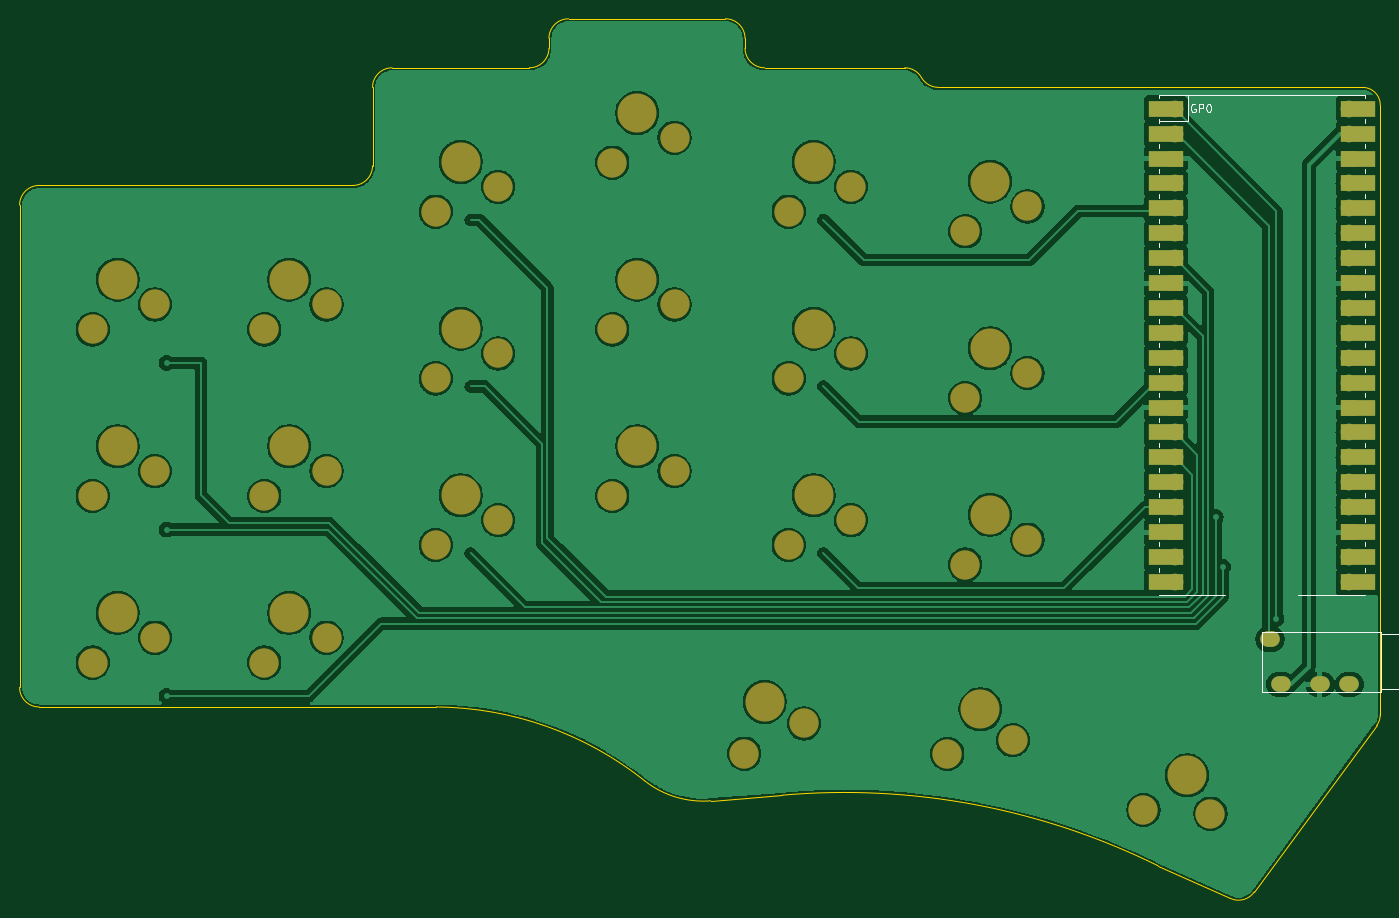
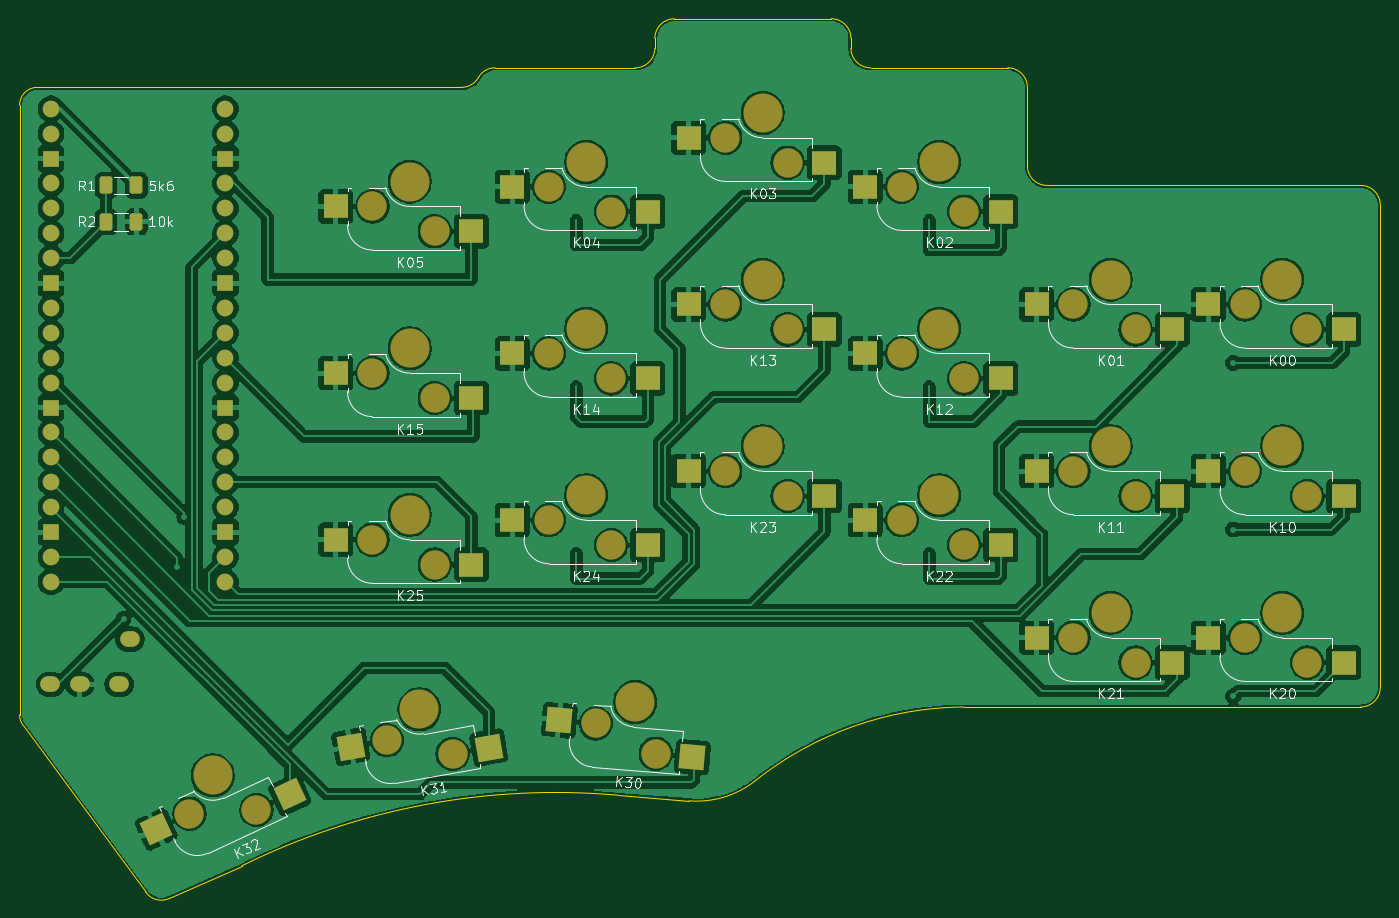
Circuit board: 9 layer files. Board 138.8 x 89.7 mm.
- bottom_copper: keyboard_pcb-B_Cu.gbl (322489 bytes)
- bottom_mask: keyboard_pcb-B_Mask.gbs (6476 bytes)
- paste: keyboard_pcb-B_Paste.gbp (3177 bytes)
- bottom_silk: keyboard_pcb-B_Silkscreen.gbo (45163 bytes)
- outline: keyboard_pcb-Edge_Cuts.gm1 (2487 bytes)
- top_copper: keyboard_pcb-F_Cu.gtl (203766 bytes)
- top_mask: keyboard_pcb-F_Mask.gts (5334 bytes)
- paste: keyboard_pcb-F_Paste.gtp (457 bytes)
- top_silk: keyboard_pcb-F_Silkscreen.gto (5457 bytes)

=== bottom_copper: keyboard_pcb-B_Cu.gbl (322489 bytes, source omitted) ===
=== bottom_mask: keyboard_pcb-B_Mask.gbs (6476 bytes, source omitted) ===
=== paste: keyboard_pcb-B_Paste.gbp (3177 bytes, source withheld) ===
=== bottom_silk: keyboard_pcb-B_Silkscreen.gbo (45163 bytes, source omitted) ===
=== outline: keyboard_pcb-Edge_Cuts.gm1 ===
%TF.GenerationSoftware,KiCad,Pcbnew,8.0.3*%
%TF.CreationDate,2024-06-11T01:45:41-03:00*%
%TF.ProjectId,keyboard_pcb,6b657962-6f61-4726-945f-7063622e6b69,rev1.0*%
%TF.SameCoordinates,Original*%
%TF.FileFunction,Profile,NP*%
%FSLAX46Y46*%
G04 Gerber Fmt 4.6, Leading zero omitted, Abs format (unit mm)*
G04 Created by KiCad (PCBNEW 8.0.3) date 2024-06-11 01:45:41*
%MOMM*%
%LPD*%
G01*
G04 APERTURE LIST*
%TA.AperFunction,Profile*%
%ADD10C,0.100000*%
%TD*%
G04 APERTURE END LIST*
D10*
X201000000Y-50400000D02*
G75*
G02*
X202800000Y-52200000I0J-1800000D01*
G01*
X98000000Y-60400000D02*
X66000000Y-60400000D01*
X100000000Y-50400000D02*
G75*
G02*
X102000000Y-48400000I2000000J0D01*
G01*
X66000000Y-113600000D02*
X106500000Y-113600000D01*
X189949999Y-132449999D02*
X202434044Y-115487896D01*
X134500000Y-123175000D02*
G75*
G02*
X127749986Y-121125018I-764700J9620000D01*
G01*
X118000000Y-45400000D02*
G75*
G02*
X120000000Y-43400000I2000000J0D01*
G01*
X201000000Y-50400000D02*
X157750002Y-50399998D01*
X118000000Y-45400000D02*
X118000000Y-46400000D01*
X138000000Y-46400000D02*
X138000000Y-45400000D01*
X202800000Y-114400000D02*
G75*
G02*
X202434044Y-115487896I-1800000J0D01*
G01*
X100000000Y-50400000D02*
X100000000Y-58400000D01*
X136000000Y-43400000D02*
G75*
G02*
X138000000Y-45400000I0J-2000000D01*
G01*
X118000000Y-46400000D02*
G75*
G02*
X116000000Y-48400000I-2000000J0D01*
G01*
X66000000Y-113600000D02*
G75*
G02*
X64000000Y-111600000I0J2000000D01*
G01*
X202800000Y-114400000D02*
X202800000Y-113200000D01*
X141800000Y-122600001D02*
X134500000Y-123175000D01*
X180129399Y-129800000D02*
X187513868Y-133121447D01*
X140000000Y-48400000D02*
G75*
G02*
X138000000Y-46400000I0J2000000D01*
G01*
X157750002Y-50399998D02*
G75*
G02*
X156000023Y-49399986I-2J2031198D01*
G01*
X64000000Y-62400000D02*
X64000000Y-111600000D01*
X136000000Y-43400000D02*
X120000000Y-43400000D01*
X64000000Y-62400000D02*
G75*
G02*
X66000000Y-60400000I2000000J0D01*
G01*
X106500000Y-113600001D02*
G75*
G02*
X127750001Y-121124999I-272750J-34536889D01*
G01*
X116000000Y-48400000D02*
X102000000Y-48400000D01*
X154300000Y-48400000D02*
G75*
G02*
X156000000Y-49400000I0J-1945000D01*
G01*
X202800000Y-113200000D02*
X202800000Y-52200000D01*
X100000000Y-58400000D02*
G75*
G02*
X98000000Y-60400000I-2000000J0D01*
G01*
X189949999Y-132449999D02*
G75*
G02*
X187513868Y-133121447I-1599999J1049999D01*
G01*
X154300000Y-48400000D02*
X140000000Y-48400000D01*
X141800000Y-122600001D02*
G75*
G02*
X180129399Y-129800000I6323930J-71958199D01*
G01*
M02*

=== top_copper: keyboard_pcb-F_Cu.gtl (203766 bytes, source omitted) ===
=== top_mask: keyboard_pcb-F_Mask.gts ===
%TF.GenerationSoftware,KiCad,Pcbnew,8.0.3*%
%TF.CreationDate,2024-06-11T01:45:41-03:00*%
%TF.ProjectId,keyboard_pcb,6b657962-6f61-4726-945f-7063622e6b69,rev1.0*%
%TF.SameCoordinates,Original*%
%TF.FileFunction,Soldermask,Top*%
%TF.FilePolarity,Negative*%
%FSLAX46Y46*%
G04 Gerber Fmt 4.6, Leading zero omitted, Abs format (unit mm)*
G04 Created by KiCad (PCBNEW 8.0.3) date 2024-06-11 01:45:41*
%MOMM*%
%LPD*%
G01*
G04 APERTURE LIST*
%ADD10C,3.000000*%
%ADD11C,3.987800*%
%ADD12O,1.700000X1.700000*%
%ADD13R,3.500000X1.700000*%
%ADD14R,1.700000X1.700000*%
%ADD15O,2.000000X1.600000*%
G04 APERTURE END LIST*
D10*
%TO.C,K25*%
X160460000Y-99080000D03*
D11*
X163000000Y-94000000D03*
D10*
X166810000Y-96540000D03*
%TD*%
%TO.C,K24*%
X142460000Y-97080000D03*
D11*
X145000000Y-92000000D03*
D10*
X148810000Y-94540000D03*
%TD*%
%TO.C,K21*%
X95310000Y-106540000D03*
D11*
X91500000Y-104000000D03*
D10*
X88960000Y-109080000D03*
%TD*%
%TO.C,K02*%
X106460000Y-63080000D03*
D11*
X109000000Y-58000000D03*
D10*
X112810000Y-60540000D03*
%TD*%
%TO.C,K10*%
X71460000Y-92080000D03*
D11*
X74000000Y-87000000D03*
D10*
X77810000Y-89540000D03*
%TD*%
D12*
%TO.C,U2*%
X181813200Y-52578000D03*
D13*
X180913200Y-52578000D03*
D12*
X181813200Y-55118000D03*
D13*
X180913200Y-55118000D03*
D14*
X181813200Y-57658000D03*
D13*
X180913200Y-57658000D03*
D12*
X181813200Y-60198000D03*
D13*
X180913200Y-60198000D03*
D12*
X181813200Y-62738000D03*
D13*
X180913200Y-62738000D03*
D12*
X181813200Y-65278000D03*
D13*
X180913200Y-65278000D03*
D12*
X181813200Y-67818000D03*
D13*
X180913200Y-67818000D03*
D14*
X181813200Y-70358000D03*
D13*
X180913200Y-70358000D03*
D12*
X181813200Y-72898000D03*
D13*
X180913200Y-72898000D03*
D12*
X181813200Y-75438000D03*
D13*
X180913200Y-75438000D03*
D12*
X181813200Y-77978000D03*
D13*
X180913200Y-77978000D03*
D12*
X181813200Y-80518000D03*
D13*
X180913200Y-80518000D03*
D14*
X181813200Y-83058000D03*
D13*
X180913200Y-83058000D03*
D12*
X181813200Y-85598000D03*
D13*
X180913200Y-85598000D03*
D12*
X181813200Y-88138000D03*
D13*
X180913200Y-88138000D03*
D12*
X181813200Y-90678000D03*
D13*
X180913200Y-90678000D03*
D12*
X181813200Y-93218000D03*
D13*
X180913200Y-93218000D03*
D14*
X181813200Y-95758000D03*
D13*
X180913200Y-95758000D03*
D12*
X181813200Y-98298000D03*
D13*
X180913200Y-98298000D03*
D12*
X181813200Y-100838000D03*
D13*
X180913200Y-100838000D03*
D12*
X199593200Y-100838000D03*
D13*
X200493200Y-100838000D03*
D12*
X199593200Y-98298000D03*
D13*
X200493200Y-98298000D03*
D14*
X199593200Y-95758000D03*
D13*
X200493200Y-95758000D03*
D12*
X199593200Y-93218000D03*
D13*
X200493200Y-93218000D03*
D12*
X199593200Y-90678000D03*
D13*
X200493200Y-90678000D03*
D12*
X199593200Y-88138000D03*
D13*
X200493200Y-88138000D03*
D12*
X199593200Y-85598000D03*
D13*
X200493200Y-85598000D03*
D14*
X199593200Y-83058000D03*
D13*
X200493200Y-83058000D03*
D12*
X199593200Y-80518000D03*
D13*
X200493200Y-80518000D03*
D12*
X199593200Y-77978000D03*
D13*
X200493200Y-77978000D03*
D12*
X199593200Y-75438000D03*
D13*
X200493200Y-75438000D03*
D12*
X199593200Y-72898000D03*
D13*
X200493200Y-72898000D03*
D14*
X199593200Y-70358000D03*
D13*
X200493200Y-70358000D03*
D12*
X199593200Y-67818000D03*
D13*
X200493200Y-67818000D03*
D12*
X199593200Y-65278000D03*
D13*
X200493200Y-65278000D03*
D12*
X199593200Y-62738000D03*
D13*
X200493200Y-62738000D03*
D12*
X199593200Y-60198000D03*
D13*
X200493200Y-60198000D03*
D14*
X199593200Y-57658000D03*
D13*
X200493200Y-57658000D03*
D12*
X199593200Y-55118000D03*
D13*
X200493200Y-55118000D03*
D12*
X199593200Y-52578000D03*
D13*
X200493200Y-52578000D03*
%TD*%
D10*
%TO.C,K04*%
X142460000Y-63080000D03*
D11*
X145000000Y-58000000D03*
D10*
X148810000Y-60540000D03*
%TD*%
%TO.C,K12*%
X106460000Y-80080000D03*
D11*
X109000000Y-75000000D03*
D10*
X112810000Y-77540000D03*
%TD*%
%TO.C,K30*%
X137916222Y-118369200D03*
D11*
X140003805Y-113087156D03*
D10*
X144020683Y-115285427D03*
%TD*%
%TO.C,K01*%
X95310000Y-72540000D03*
D11*
X91500000Y-70000000D03*
D10*
X88960000Y-75080000D03*
%TD*%
%TO.C,K14*%
X142460000Y-80080000D03*
D11*
X145000000Y-75000000D03*
D10*
X148810000Y-77540000D03*
%TD*%
%TO.C,K23*%
X124460000Y-92080000D03*
D11*
X127000000Y-87000000D03*
D10*
X130810000Y-89540000D03*
%TD*%
%TO.C,K03*%
X124460000Y-58080000D03*
D11*
X127000000Y-53000000D03*
D10*
X130810000Y-55540000D03*
%TD*%
%TO.C,K22*%
X106460000Y-97080000D03*
D11*
X109000000Y-92000000D03*
D10*
X112810000Y-94540000D03*
%TD*%
D15*
%TO.C,J1*%
X191550000Y-106700000D03*
X192650000Y-111300000D03*
X196650000Y-111300000D03*
X199650000Y-111300000D03*
%TD*%
D10*
%TO.C,K15*%
X160460000Y-82080000D03*
D11*
X163000000Y-77000000D03*
D10*
X166810000Y-79540000D03*
%TD*%
%TO.C,K32*%
X178644770Y-124107975D03*
D11*
X183093692Y-120577382D03*
D10*
X185473274Y-124489579D03*
%TD*%
%TO.C,K11*%
X95310000Y-89540000D03*
D11*
X91500000Y-87000000D03*
D10*
X88960000Y-92080000D03*
%TD*%
%TO.C,K05*%
X160460000Y-65080000D03*
D11*
X163000000Y-60000000D03*
D10*
X166810000Y-62540000D03*
%TD*%
%TO.C,K20*%
X71460000Y-109080000D03*
D11*
X74000000Y-104000000D03*
D10*
X77810000Y-106540000D03*
%TD*%
%TO.C,K13*%
X124460000Y-75080000D03*
D11*
X127000000Y-70000000D03*
D10*
X130810000Y-72540000D03*
%TD*%
%TO.C,K00*%
X71460000Y-75080000D03*
D11*
X74000000Y-70000000D03*
D10*
X77810000Y-72540000D03*
%TD*%
%TO.C,K31*%
X158631648Y-118388109D03*
D11*
X162015192Y-113826352D03*
D10*
X165326243Y-116989363D03*
%TD*%
M02*

=== paste: keyboard_pcb-F_Paste.gtp ===
%TF.GenerationSoftware,KiCad,Pcbnew,8.0.3*%
%TF.CreationDate,2024-06-11T01:45:41-03:00*%
%TF.ProjectId,keyboard_pcb,6b657962-6f61-4726-945f-7063622e6b69,rev1.0*%
%TF.SameCoordinates,Original*%
%TF.FileFunction,Paste,Top*%
%TF.FilePolarity,Positive*%
%FSLAX46Y46*%
G04 Gerber Fmt 4.6, Leading zero omitted, Abs format (unit mm)*
G04 Created by KiCad (PCBNEW 8.0.3) date 2024-06-11 01:45:41*
%MOMM*%
%LPD*%
G01*
G04 APERTURE LIST*
G04 APERTURE END LIST*
M02*

=== top_silk: keyboard_pcb-F_Silkscreen.gto ===
%TF.GenerationSoftware,KiCad,Pcbnew,8.0.3*%
%TF.CreationDate,2024-06-11T01:45:41-03:00*%
%TF.ProjectId,keyboard_pcb,6b657962-6f61-4726-945f-7063622e6b69,rev1.0*%
%TF.SameCoordinates,Original*%
%TF.FileFunction,Legend,Top*%
%TF.FilePolarity,Positive*%
%FSLAX46Y46*%
G04 Gerber Fmt 4.6, Leading zero omitted, Abs format (unit mm)*
G04 Created by KiCad (PCBNEW 8.0.3) date 2024-06-11 01:45:41*
%MOMM*%
%LPD*%
G01*
G04 APERTURE LIST*
%ADD10C,0.150000*%
%ADD11C,0.120000*%
G04 APERTURE END LIST*
D10*
X183928571Y-52141890D02*
X183852381Y-52103795D01*
X183852381Y-52103795D02*
X183738095Y-52103795D01*
X183738095Y-52103795D02*
X183623809Y-52141890D01*
X183623809Y-52141890D02*
X183547619Y-52218080D01*
X183547619Y-52218080D02*
X183509524Y-52294271D01*
X183509524Y-52294271D02*
X183471428Y-52446652D01*
X183471428Y-52446652D02*
X183471428Y-52560938D01*
X183471428Y-52560938D02*
X183509524Y-52713319D01*
X183509524Y-52713319D02*
X183547619Y-52789509D01*
X183547619Y-52789509D02*
X183623809Y-52865700D01*
X183623809Y-52865700D02*
X183738095Y-52903795D01*
X183738095Y-52903795D02*
X183814286Y-52903795D01*
X183814286Y-52903795D02*
X183928571Y-52865700D01*
X183928571Y-52865700D02*
X183966667Y-52827604D01*
X183966667Y-52827604D02*
X183966667Y-52560938D01*
X183966667Y-52560938D02*
X183814286Y-52560938D01*
X184309524Y-52903795D02*
X184309524Y-52103795D01*
X184309524Y-52103795D02*
X184614286Y-52103795D01*
X184614286Y-52103795D02*
X184690476Y-52141890D01*
X184690476Y-52141890D02*
X184728571Y-52179985D01*
X184728571Y-52179985D02*
X184766667Y-52256176D01*
X184766667Y-52256176D02*
X184766667Y-52370461D01*
X184766667Y-52370461D02*
X184728571Y-52446652D01*
X184728571Y-52446652D02*
X184690476Y-52484747D01*
X184690476Y-52484747D02*
X184614286Y-52522842D01*
X184614286Y-52522842D02*
X184309524Y-52522842D01*
X185261905Y-52103795D02*
X185338095Y-52103795D01*
X185338095Y-52103795D02*
X185414286Y-52141890D01*
X185414286Y-52141890D02*
X185452381Y-52179985D01*
X185452381Y-52179985D02*
X185490476Y-52256176D01*
X185490476Y-52256176D02*
X185528571Y-52408557D01*
X185528571Y-52408557D02*
X185528571Y-52599033D01*
X185528571Y-52599033D02*
X185490476Y-52751414D01*
X185490476Y-52751414D02*
X185452381Y-52827604D01*
X185452381Y-52827604D02*
X185414286Y-52865700D01*
X185414286Y-52865700D02*
X185338095Y-52903795D01*
X185338095Y-52903795D02*
X185261905Y-52903795D01*
X185261905Y-52903795D02*
X185185714Y-52865700D01*
X185185714Y-52865700D02*
X185147619Y-52827604D01*
X185147619Y-52827604D02*
X185109524Y-52751414D01*
X185109524Y-52751414D02*
X185071428Y-52599033D01*
X185071428Y-52599033D02*
X185071428Y-52408557D01*
X185071428Y-52408557D02*
X185109524Y-52256176D01*
X185109524Y-52256176D02*
X185147619Y-52179985D01*
X185147619Y-52179985D02*
X185185714Y-52141890D01*
X185185714Y-52141890D02*
X185261905Y-52103795D01*
D11*
%TO.C,U2*%
X180203200Y-51208000D02*
X180203200Y-51508000D01*
X180203200Y-51208000D02*
X201203200Y-51208000D01*
X180203200Y-53608000D02*
X180203200Y-54008000D01*
X180203200Y-53875000D02*
X183210200Y-53875000D01*
X180203200Y-56208000D02*
X180203200Y-56608000D01*
X180203200Y-58708000D02*
X180203200Y-59108000D01*
X180203200Y-61308000D02*
X180203200Y-61708000D01*
X180203200Y-63808000D02*
X180203200Y-64208000D01*
X180203200Y-66308000D02*
X180203200Y-66708000D01*
X180203200Y-68908000D02*
X180203200Y-69308000D01*
X180203200Y-71408000D02*
X180203200Y-71808000D01*
X180203200Y-74008000D02*
X180203200Y-74408000D01*
X180203200Y-76508000D02*
X180203200Y-76908000D01*
X180203200Y-79008000D02*
X180203200Y-79408000D01*
X180203200Y-81608000D02*
X180203200Y-82008000D01*
X180203200Y-84108000D02*
X180203200Y-84508000D01*
X180203200Y-86708000D02*
X180203200Y-87108000D01*
X180203200Y-89208000D02*
X180203200Y-89608000D01*
X180203200Y-91808000D02*
X180203200Y-92208000D01*
X180203200Y-94308000D02*
X180203200Y-94708000D01*
X180203200Y-96808000D02*
X180203200Y-97208000D01*
X180203200Y-99408000D02*
X180203200Y-99808000D01*
X183210200Y-53875000D02*
X183210200Y-51208000D01*
X187003200Y-102208000D02*
X180203200Y-102208000D01*
X201203200Y-51208000D02*
X201203200Y-51508000D01*
X201203200Y-53608000D02*
X201203200Y-54008000D01*
X201203200Y-56208000D02*
X201203200Y-56608000D01*
X201203200Y-58708000D02*
X201203200Y-59108000D01*
X201203200Y-61308000D02*
X201203200Y-61708000D01*
X201203200Y-63808000D02*
X201203200Y-64208000D01*
X201203200Y-66308000D02*
X201203200Y-66708000D01*
X201203200Y-68908000D02*
X201203200Y-69308000D01*
X201203200Y-71408000D02*
X201203200Y-71808000D01*
X201203200Y-74008000D02*
X201203200Y-74408000D01*
X201203200Y-76508000D02*
X201203200Y-76908000D01*
X201203200Y-79008000D02*
X201203200Y-79408000D01*
X201203200Y-81608000D02*
X201203200Y-82008000D01*
X201203200Y-84108000D02*
X201203200Y-84508000D01*
X201203200Y-86708000D02*
X201203200Y-87108000D01*
X201203200Y-89208000D02*
X201203200Y-89608000D01*
X201203200Y-91808000D02*
X201203200Y-92208000D01*
X201203200Y-94308000D02*
X201203200Y-94708000D01*
X201203200Y-96808000D02*
X201203200Y-97208000D01*
X201203200Y-99408000D02*
X201203200Y-99808000D01*
X201203200Y-102208000D02*
X194403200Y-102208000D01*
D10*
%TO.C,J1*%
X190750000Y-112050000D02*
X190750000Y-105950000D01*
X202850000Y-105950000D02*
X190750000Y-105950000D01*
X202850000Y-106200000D02*
X204850000Y-106200000D01*
X202850000Y-111800000D02*
X204850000Y-111800000D01*
X202850000Y-112050000D02*
X190750000Y-112050000D01*
X202850000Y-112050000D02*
X202850000Y-105950000D01*
X204850000Y-111800000D02*
X204850000Y-106200000D01*
%TD*%
M02*
